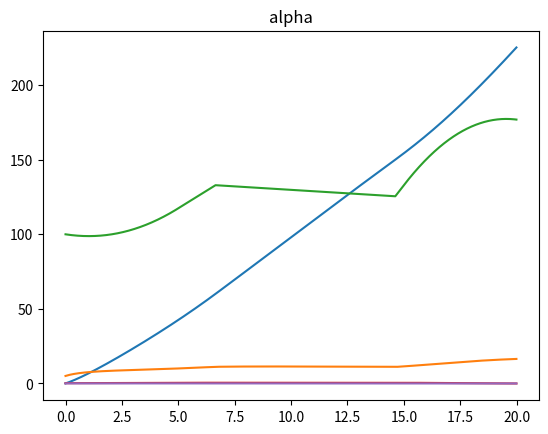

Recreate this plot in Python.
import sys
import numpy as np
import matplotlib.pyplot as plt
import matplotlib.image as mpimg

class Vehicle():
    def __init__(self):

        # Throttle to Engine Torque
        self._a0 = 400
        self._a1 = 0.1
        self._a2 = -0.0002

        # Gear Ratio, Effective Radius, Mass + Inertia
        self._GR = 0.35
        self._r_e = 0.3
        self._J_e = 10
        self._m = 2000
        self._g = 9.81

        # Aerodynamic and Friction Coefficient
        self._c_a = 1.36
        self._c_r1 = 0.01

        # Tire Force
        self._c = 10000
        self._F_max = 10000

        # State Variables
        self._x = 0
        self._v = 5
        self._a = 0
        self._w_e = 100
        self._w_e_dot = 0

        self.sample_time = 0.01

    def reset(self):
        self._x = 0
        self._v = 5
        self._a = 0
        self._w_e = 100
        self._w_e_dot = 0

    def step(self, throttle, alpha):
        T_e = throttle * (self._a0 + self._a1 * self._w_e + self._a2 * (self._w_e ** 2))
        F_aero = 1/2 * self._c_a * (self._v ** 2)
        R_x = self._c_r1 * self._v
        F_g = self._m * self._g * np.sin(alpha)
        F_load = F_aero + R_x + F_g

        w_w = self._GR * self._w_e
        s = (w_w * self._r_e - self._v) / self._v
        if abs(s) < 1:
            F_x = self._c * s
        else:
            F_x = self._F_max
        
        #Combined Engine Dynamic Equations
        self._a = (F_x - F_load) / self._m
        self._w_e_dot = (T_e - self._GR * self._r_e * F_load) / self._J_e

        #Update Equations
        self._w_e += self._w_e_dot * self.sample_time
        self._v += self._a * self.sample_time
        self._x += (self._v * self.sample_time) - (0.5 * self._a * (self.sample_time ** 2))

    def getV(self):
        return self._v
    
    def getX(self):
        return self._x
    
    def getW_E(self):
        return self._w_e
    
vehicle = Vehicle()

##########################
# Constant Throttle Test #
##########################
"""
vehicle.reset()
time_end = 100

t_data = np.arange(0, time_end, vehicle.sample_time)
v_data = np.zeros_like(t_data)

throttle = 0.2
alpha = 0

for i in range (t_data.shape[0]):
    v_data[i] = vehicle.getV()
    vehicle.step(throttle, alpha)

plt.plot(t_data, v_data)
plt.show()
"""
####################################
# Driving the Vehicle Over a Slope #
####################################

vehicle.reset()
time_end = 20
t_data = np.arange(0, time_end, vehicle.sample_time)
x_data = np.zeros_like(t_data)
v_data = np.zeros_like(t_data)
w_e_data = np.zeros_like(t_data)
throttle = np.zeros_like(t_data)
alpha = np.zeros_like(t_data)

def calcThrottle(currentTime):
    if currentTime < 5:
        start_time = 0
        m = 0.2
        c = (0.5 - 0.2) / (5 - 0)
    elif currentTime < 15:
        start_time = 5
        m = 0.5
        c = (0.5 - 0.5) / (15 - 5)
    else:
        start_time = 15
        m = 0.5
        c = (0 - 0.5) / (20 - 15)
    return (currentTime - start_time) * c + m

def calcAlpha (x):
    return (x < 60) * np.arctan(3/60) + (60 <= x and x < 150) * np.arctan(9 / 90)

for i in range (t_data.shape[0]):
    # First, we should find the value of alpha based on our position and the given chart
    alpha[i] = calcAlpha(vehicle.getX())

    # Now, we should find the value of throttle based on current time and the given chart
    throttle[i] = calcThrottle(t_data[i])

    vehicle.step(throttle[i], alpha[i])
    x_data[i] = vehicle.getX()
    v_data[i] = vehicle.getV()
    w_e_data[i] = vehicle.getW_E()


# plt.plot(alpha)
# plt.plot(throttle)

plt.title('Distance')
plt.plot(t_data, x_data)
plt.show()

plt.title('Velocity')
plt.plot(t_data, v_data)
plt.show()

plt.title('w_e')
plt.plot(t_data, w_e_data)
plt.show()

plt.title('throttle')
plt.plot(t_data, throttle)
plt.show()

plt.title('alpha')
plt.plot(t_data, alpha)
plt.show()